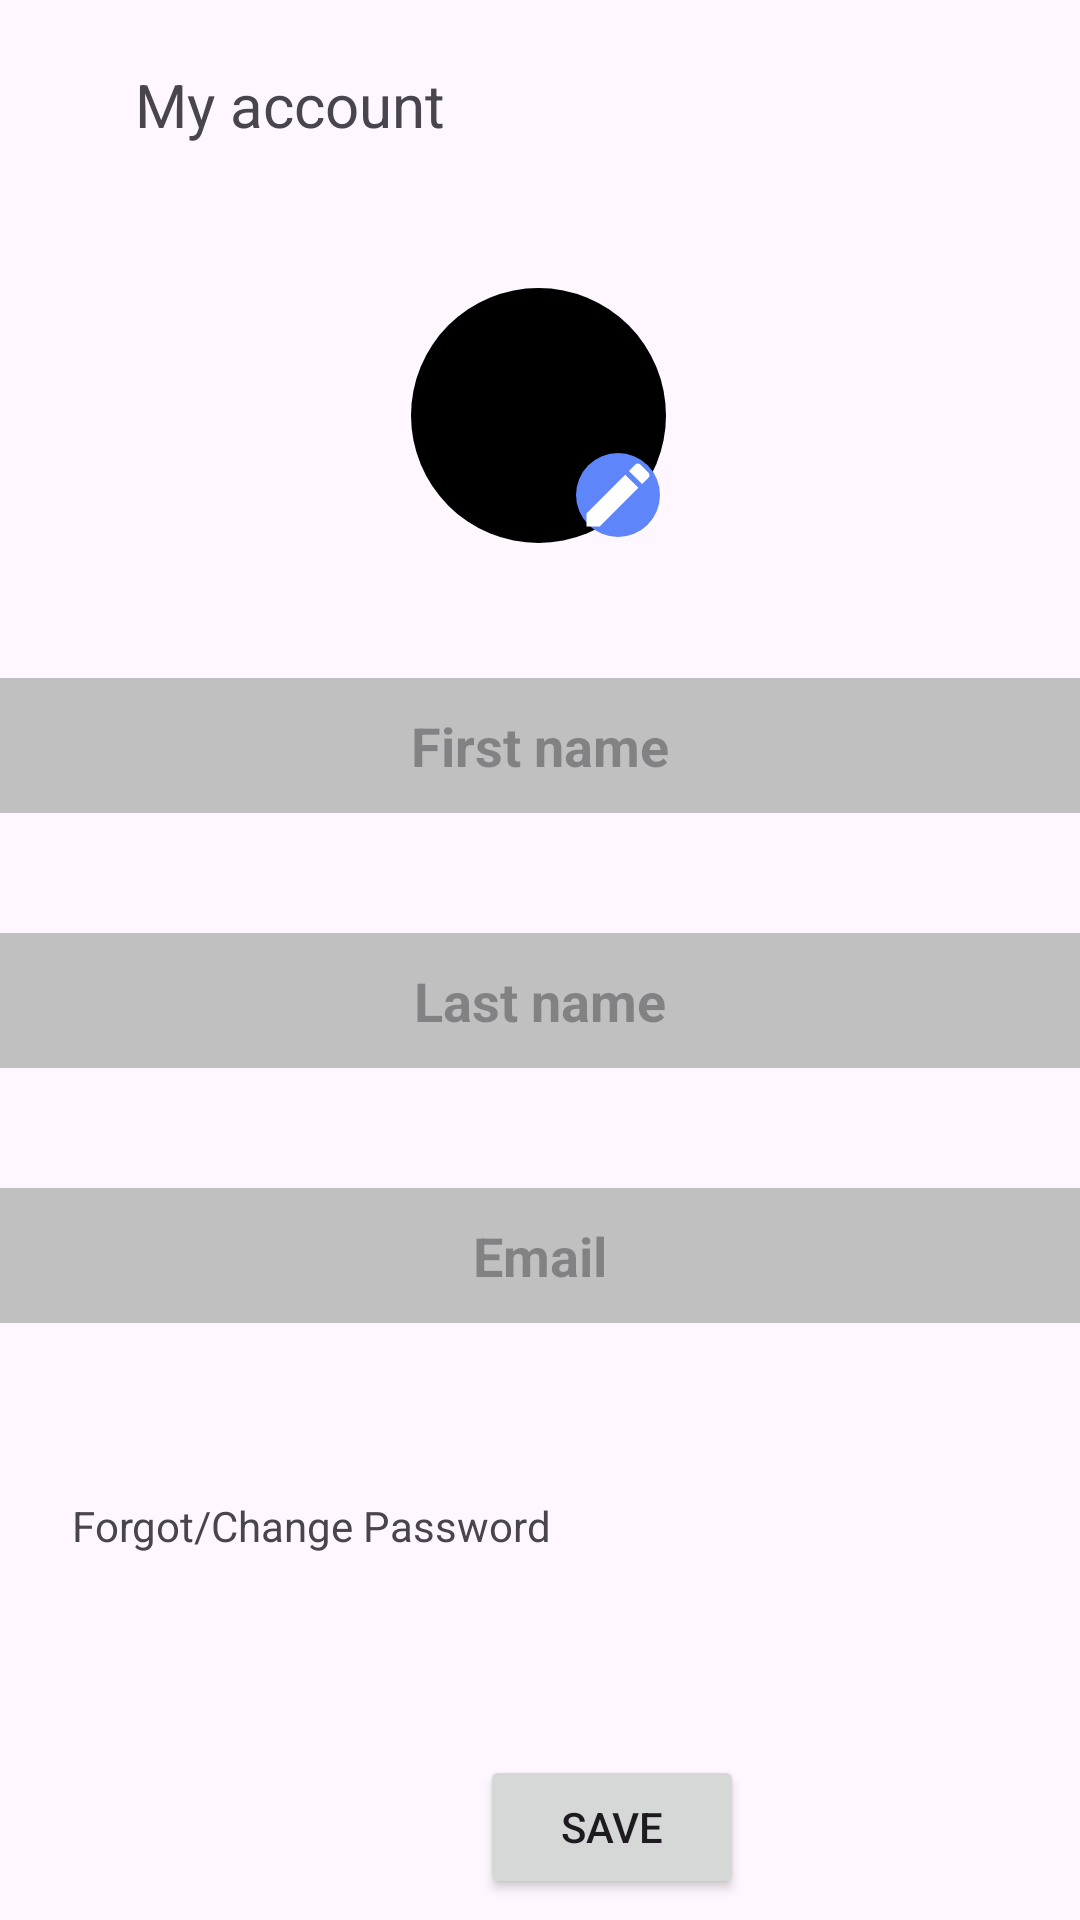

Produce the Android XML layout that renders to this screen, including the resource entries it uses.
<!-- AndroidManifest.xml: application theme Theme.ProjectN12 -->
<!-- res/layout/fragment_my_account.xml -->
<?xml version="1.0" encoding="utf-8"?>
<androidx.constraintlayout.widget.ConstraintLayout xmlns:android="http://schemas.android.com/apk/res/android"
    xmlns:app="http://schemas.android.com/apk/res-auto"
    xmlns:tools="http://schemas.android.com/tools"
    android:layout_width="match_parent"
    android:layout_height="match_parent"
    tools:context=".fragment.MyAccountFragment">

    
    <androidx.appcompat.widget.Toolbar
        android:id="@+id/toolbarUserAccount"
        android:layout_width="match_parent"
        android:layout_height="70dp"
        app:layout_constraintEnd_toEndOf="parent"
        app:layout_constraintStart_toStartOf="parent"
        app:layout_constraintTop_toTopOf="parent">

        <ImageView
            android:id="@+id/imageCloseUserAccount"
            android:layout_width="20dp"
            android:layout_height="20dp"
            android:scaleType="centerInside"
            android:src="@drawable/ic_close"
            app:layout_constraintBottom_toBottomOf="parent"
            app:layout_constraintStart_toStartOf="parent"
            app:layout_constraintTop_toTopOf="parent"
            app:tint="@color/black" />

        <TextView
            android:layout_width="wrap_content"
            android:layout_height="wrap_content"
            android:layout_marginStart="25dp"
            android:text="My account"
            android:textSize="20sp"
            app:layout_constraintBottom_toBottomOf="@id/imageCloseUserAccount"
            app:layout_constraintStart_toStartOf="@id/imageCloseUserAccount"
            app:layout_constraintTop_toTopOf="@id/imageCloseUserAccount" />
    </androidx.appcompat.widget.Toolbar>

    <ProgressBar
        android:id="@+id/progressbarAccount"
        android:layout_width="wrap_content"
        android:layout_height="wrap_content"
        android:visibility="gone"
        app:layout_constraintBottom_toBottomOf="parent"
        app:layout_constraintEnd_toEndOf="parent"
        app:layout_constraintStart_toStartOf="parent"
        app:layout_constraintTop_toTopOf="parent" />

    <ImageView
        android:id="@+id/imageUser"
        android:layout_width="85dp"
        android:layout_height="85dp"
        android:layout_marginStart="137dp"
        android:layout_marginTop="26dp"
        android:background="@drawable/circle_background"
        app:layout_constraintStart_toStartOf="parent"
        app:layout_constraintTop_toBottomOf="@+id/toolbarUserAccount" />

    <ImageView
        android:id="@+id/imageEdit"
        android:layout_width="28dp"
        android:layout_height="28dp"
        android:layout_marginStart="192dp"
        android:layout_marginTop="81dp"
        android:background="@drawable/circle_background"
        android:backgroundTint="#5E85F9"
        android:src="@drawable/ic_edit"
        app:layout_constraintStart_toStartOf="parent"
        app:layout_constraintTop_toBottomOf="@+id/toolbarUserAccount" />

    <EditText
        android:id="@+id/edfirst_name"
        android:layout_width="360dp"
        android:layout_height="45dp"
        android:layout_marginStart="20dp"
        android:layout_marginTop="45dp"
        android:layout_marginEnd="20dp"

        android:background="#C0C0C0"
        android:ems="10"
        android:gravity="center"
        android:hint="First name"
        android:inputType="text"
        android:singleLine="true"
        android:textStyle="bold"
        app:layout_constraintEnd_toEndOf="parent"
        app:layout_constraintStart_toStartOf="parent"
        app:layout_constraintTop_toBottomOf="@+id/imageUser" />

    <EditText
        android:id="@+id/edlast_name"
        android:layout_width="360dp"
        android:layout_height="45dp"
        android:layout_marginStart="20dp"
        android:layout_marginTop="40dp"
        android:layout_marginEnd="20dp"
        android:background="#C0C0C0"
        android:ems="10"
        android:gravity="center"
        android:hint="Last name"
        android:inputType="text"
        android:singleLine="true"
        android:textStyle="bold"
        app:layout_constraintEnd_toEndOf="parent"
        app:layout_constraintStart_toStartOf="parent"
        app:layout_constraintTop_toBottomOf="@+id/edfirst_name" />

    <EditText
        android:id="@+id/edemail"
        android:layout_width="360dp"
        android:layout_height="45dp"
        android:layout_marginStart="20dp"
        android:layout_marginTop="40dp"
        android:layout_marginEnd="20dp"
        android:background="#C0C0C0"
        android:ems="10"
        android:gravity="center"
        android:hint="Email"
        android:inputType="text"
        android:singleLine="true"
        android:textStyle="bold"
        app:layout_constraintEnd_toEndOf="parent"
        app:layout_constraintStart_toStartOf="parent"
        app:layout_constraintTop_toBottomOf="@+id/edlast_name" />

    <TextView
        android:id="@+id/textView"
        android:layout_width="wrap_content"
        android:layout_height="wrap_content"
        android:layout_marginStart="24dp"
        android:layout_marginTop="429dp"
        android:text="Forgot/Change Password"
        app:layout_constraintStart_toStartOf="parent"
        app:layout_constraintTop_toBottomOf="@+id/toolbarUserAccount" />

    <Button
        android:id="@+id/btnSaveUserAccount"
        android:layout_width="wrap_content"
        android:layout_height="wrap_content"
        android:layout_marginStart="160dp"
        android:layout_marginTop="144dp"
        android:text="Save"
        app:layout_constraintStart_toStartOf="parent"
        app:layout_constraintTop_toBottomOf="@+id/edemail" />

</androidx.constraintlayout.widget.ConstraintLayout>
<!-- resources referenced by this layout -->
<resources>
  <!-- drawable circle_background (drawable) -->
  <shape xmlns:android="http://schemas.android.com/apk/res/android"
      xmlns:tools="http://schemas.android.com/tools"
      android:shape="oval"
      tools:ignore="MissingDefaultResource">
      <solid android:color="@color/black" />
  </shape>
  <!-- drawable ic_edit (drawable) -->
  <vector xmlns:android="http://schemas.android.com/apk/res/android"
      xmlns:tools="http://schemas.android.com/tools"
      android:width="24dp"
      android:height="24dp"
      android:viewportWidth="24"
      android:viewportHeight="24"
      android:tint="@color/white"
      tools:ignore="MissingDefaultResource">
      <path
          android:fillColor="@android:color/white"
          android:pathData="M3,17.25V21h3.75L17.81,9.94l-3.75,-3.75L3,17.25zM20.71,7.04c0.39,-0.39 0.39,-1.02 0,-1.41l-2.34,-2.34c-0.39,-0.39 -1.02,-0.39 -1.41,0l-1.83,1.83 3.75,3.75 1.83,-1.83z"/>
  </vector>
  <style name="Theme.ProjectN12" parent="Base.Theme.ProjectN12" />
  <style name="Base.Theme.ProjectN12" parent="Theme.Material3.DayNight.NoActionBar">
          
          
      </style>
  <!-- not gathered from this repository: default colours our renderer supplied (Android Studio template values) -->
  <color name="black">#FF000000</color>
  <color name="white">#FFFFFFFF</color>
</resources>
